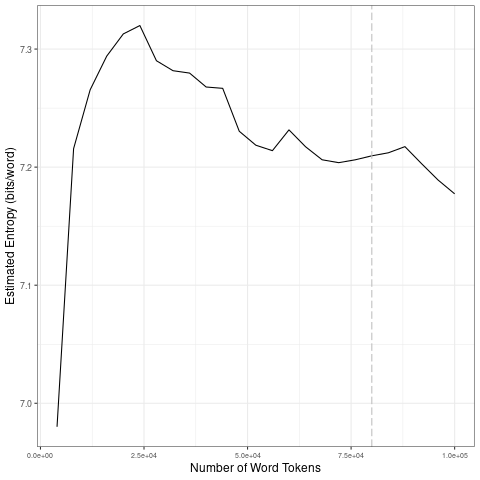

Data behind this chart, as committed beside it:
file, entropy.Corpus.Size, entropy.Entropy, sd.Corpus.Size, sd.SD
data/covid-clean/2020_by_es/2020-06-05_t…, 4000, 6.98, 20000, 0.1356
data/covid-clean/2020_by_es/2020-06-05_t…, 8000, 7.216, 40000, 0.01961
data/covid-clean/2020_by_es/2020-06-05_t…, 12000, 7.266, 60000, 0.02071
data/covid-clean/2020_by_es/2020-06-05_t…, 16000, 7.294, 80000, 0.005268
data/covid-clean/2020_by_es/2020-06-05_t…, 20000, 7.313, 1e+05, 0.0165
data/covid-clean/2020_by_es/2020-06-05_t…, 24000, 7.32, 20000, 0.1356
data/covid-clean/2020_by_es/2020-06-05_t…, 28000, 7.29, 40000, 0.01961
data/covid-clean/2020_by_es/2020-06-05_t…, 32000, 7.282, 60000, 0.02071
data/covid-clean/2020_by_es/2020-06-05_t…, 36000, 7.28, 80000, 0.005268
data/covid-clean/2020_by_es/2020-06-05_t…, 40000, 7.268, 1e+05, 0.0165
data/covid-clean/2020_by_es/2020-06-05_t…, 44000, 7.267, 20000, 0.1356
data/covid-clean/2020_by_es/2020-06-05_t…, 48000, 7.23, 40000, 0.01961
data/covid-clean/2020_by_es/2020-06-05_t…, 52000, 7.219, 60000, 0.02071
data/covid-clean/2020_by_es/2020-06-05_t…, 56000, 7.214, 80000, 0.005268
data/covid-clean/2020_by_es/2020-06-05_t…, 60000, 7.232, 1e+05, 0.0165
data/covid-clean/2020_by_es/2020-06-05_t…, 64000, 7.217, 20000, 0.1356
data/covid-clean/2020_by_es/2020-06-05_t…, 68000, 7.206, 40000, 0.01961
data/covid-clean/2020_by_es/2020-06-05_t…, 72000, 7.204, 60000, 0.02071
data/covid-clean/2020_by_es/2020-06-05_t…, 76000, 7.206, 80000, 0.005268
data/covid-clean/2020_by_es/2020-06-05_t…, 80000, 7.21, 1e+05, 0.0165
data/covid-clean/2020_by_es/2020-06-05_t…, 84000, 7.212, 20000, 0.1356
data/covid-clean/2020_by_es/2020-06-05_t…, 88000, 7.217, 40000, 0.01961
data/covid-clean/2020_by_es/2020-06-05_t…, 92000, 7.203, 60000, 0.02071
data/covid-clean/2020_by_es/2020-06-05_t…, 96000, 7.189, 80000, 0.005268
data/covid-clean/2020_by_es/2020-06-05_t…, 1e+05, 7.177, 1e+05, 0.0165
